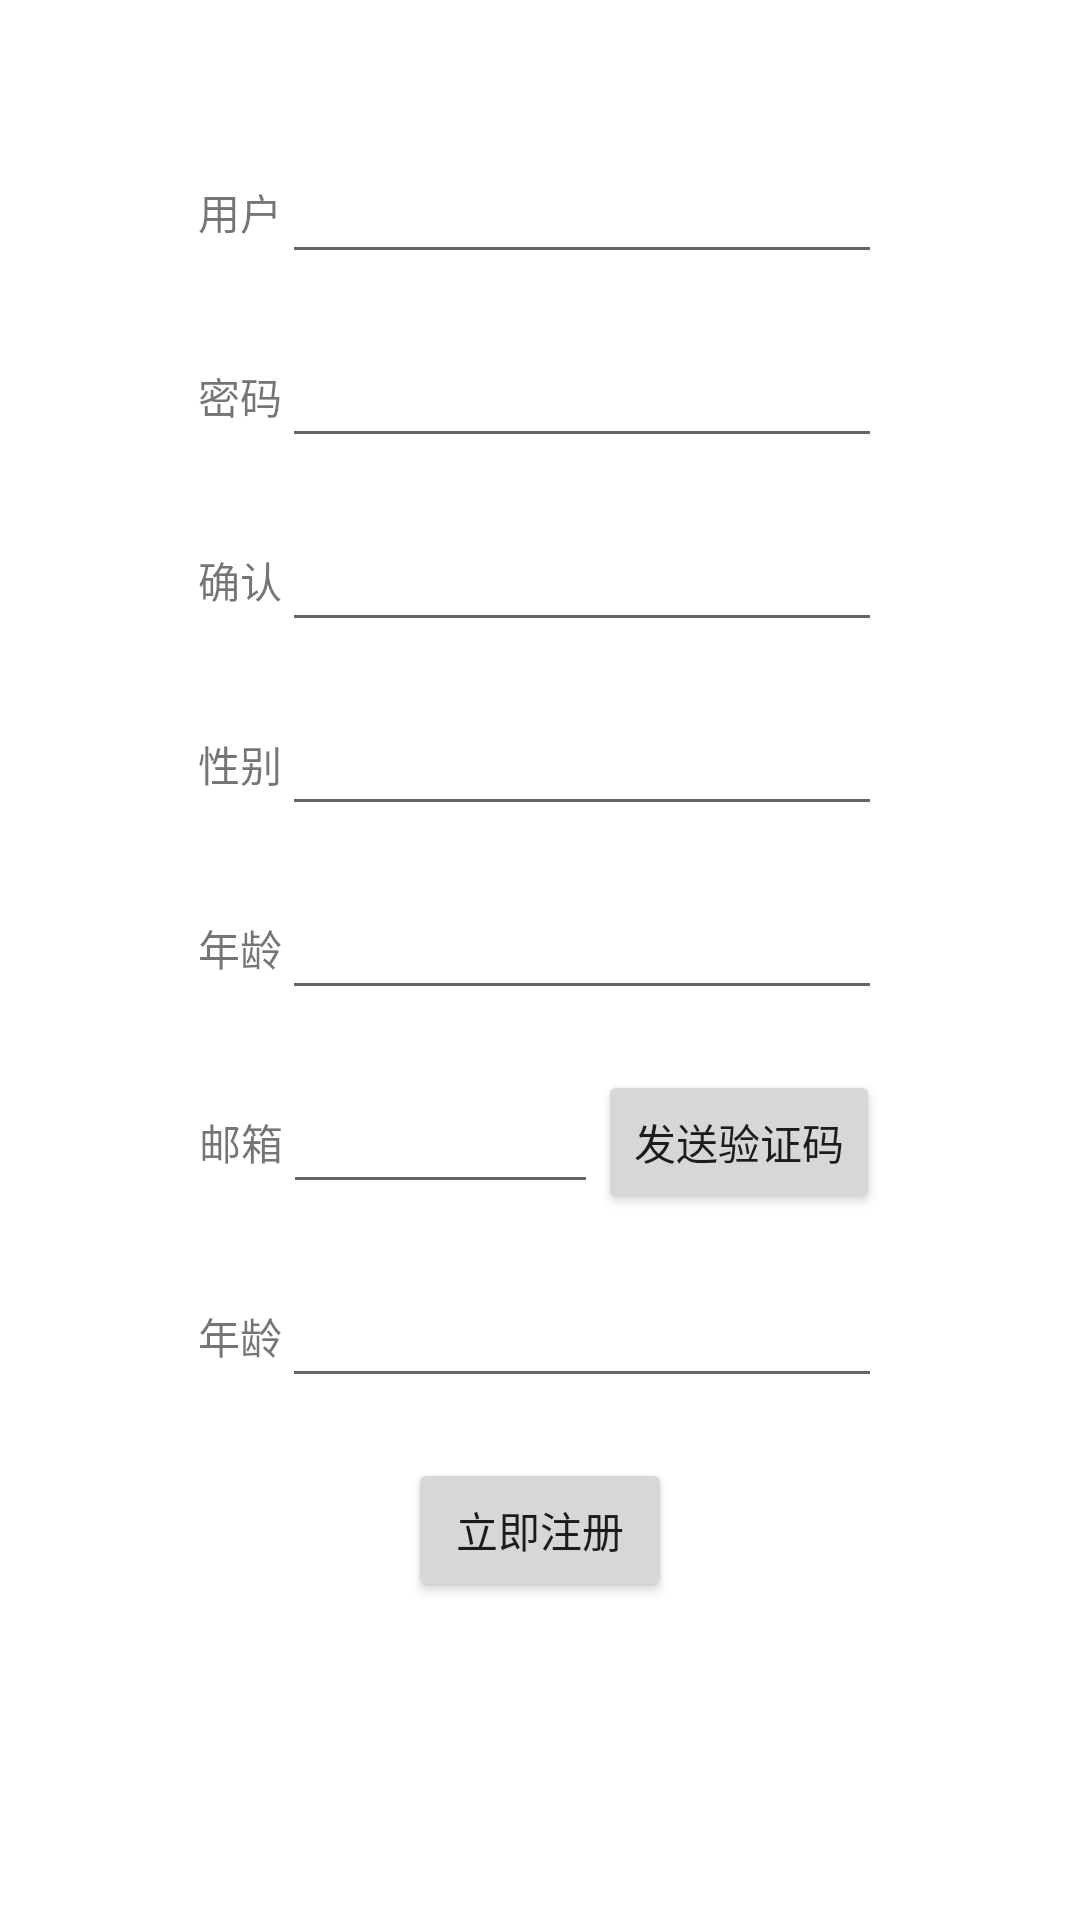

This screen was rendered from an Android layout file. Write that file and the resources it references.
<!-- AndroidManifest.xml: application theme Theme.FRBpro -->
<!-- res/layout/activity_regit.xml -->
<?xml version="1.0" encoding="utf-8"?>
<LinearLayout
        xmlns:android="http://schemas.android.com/apk/res/android"
        xmlns:tools="http://schemas.android.com/tools"
        xmlns:app="http://schemas.android.com/apk/res-auto"
        android:layout_width="match_parent"
        android:layout_height="match_parent"
        tools:context=".LoginActivity"
        android:orientation="vertical">
    <LinearLayout android:layout_width="wrap_content"
                  android:layout_height="wrap_content"
                  android:layout_gravity="center"
                  android:layout_marginTop="50dp">
        <TextView
                android:layout_width="wrap_content"
                android:layout_height="wrap_content"
                android:text="用户"
                android:layout_gravity="center"/>
        <EditText
                android:id="@+id/username"
                android:layout_width="200dp"
                android:layout_height="wrap_content"
                android:layout_gravity="center"/>

    </LinearLayout>

    <LinearLayout android:layout_width="wrap_content"
                  android:layout_height="wrap_content"
                  android:layout_gravity="center"
                  android:layout_marginTop="20dp">
        <TextView
                android:layout_width="wrap_content"
                android:layout_height="wrap_content"
                android:text="密码"
                android:layout_gravity="center"/>
        <EditText
                android:id="@+id/code"
                android:layout_width="200dp"
                android:layout_height="wrap_content"
                android:layout_gravity="center"/>
    </LinearLayout>

    <LinearLayout android:layout_width="wrap_content"
                  android:layout_height="wrap_content"
                  android:layout_gravity="center"
                  android:layout_marginTop="20dp">
        <TextView
                android:layout_width="wrap_content"
                android:layout_height="wrap_content"
                android:text="确认"
                android:layout_gravity="center"/>
        <EditText
                android:id="@+id/code_again"
                android:layout_width="200dp"
                android:layout_height="wrap_content"
                android:layout_gravity="center"/>
    </LinearLayout>

    <LinearLayout android:layout_width="wrap_content"
                  android:layout_height="wrap_content"
                  android:layout_gravity="center"
                  android:layout_marginTop="20dp">
        <TextView
                android:layout_width="wrap_content"
                android:layout_height="wrap_content"
                android:text="性别"
                android:layout_gravity="center"/>
        <EditText
                android:id="@+id/sex"
                android:layout_width="200dp"
                android:layout_height="wrap_content"
                android:layout_gravity="center"/>
    </LinearLayout>


    <LinearLayout android:layout_width="wrap_content"
                  android:layout_height="wrap_content"
                  android:layout_gravity="center"
                  android:layout_marginTop="20dp">
        <TextView
                android:layout_width="wrap_content"
                android:layout_height="wrap_content"
                android:text="年龄"
                android:layout_gravity="center"/>
        <EditText
                android:id="@+id/age"
                android:layout_width="200dp"
                android:layout_height="wrap_content"
                android:layout_gravity="center"/>
    </LinearLayout>

    <LinearLayout android:layout_width="wrap_content"
                  android:layout_height="wrap_content"
                  android:layout_gravity="center"
                  android:layout_marginTop="20dp">
        <TextView
                android:layout_width="wrap_content"
                android:layout_height="wrap_content"
                android:text="邮箱"
                android:layout_gravity="center"/>
        <EditText
                android:id="@+id/email"
                android:layout_width="105dp"
                android:layout_height="wrap_content"
                android:layout_gravity="center"/>
        <Button android:id="@+id/emailButton"
                android:layout_width="wrap_content"
                android:layout_height="wrap_content"
        android:text="发送验证码"/>
    </LinearLayout>

    <LinearLayout android:layout_width="wrap_content"
                  android:layout_height="wrap_content"
                  android:layout_gravity="center"
                  android:layout_marginTop="20dp">
        <TextView
                android:layout_width="wrap_content"
                android:layout_height="wrap_content"
                android:text="年龄"
                android:layout_gravity="center"/>
        <EditText
                android:id="@+id/verifCode"
                android:layout_width="200dp"
                android:layout_height="wrap_content"
                android:layout_gravity="center"/>
    </LinearLayout>

    <Button android:id="@+id/regitButton"
            android:layout_width="wrap_content"
            android:layout_height="wrap_content"
            android:text="立即注册"
            android:layout_gravity="center"
            android:layout_marginTop="20dp"
    />

</LinearLayout>
<!-- resources referenced by this layout -->
<resources>
  <style name="Theme.FRBpro" parent="Theme.MaterialComponents.DayNight.DarkActionBar">
          
          <item name="colorPrimary">@color/purple_500</item>
          <item name="colorPrimaryVariant">@color/purple_700</item>
          <item name="colorOnPrimary">@color/white</item>
          
          <item name="colorSecondary">@color/teal_200</item>
          <item name="colorSecondaryVariant">@color/teal_700</item>
          <item name="colorOnSecondary">@color/black</item>
          
          <item name="android:statusBarColor" tools:targetApi="l">?attr/colorPrimaryVariant</item>
          
      </style>
  <!-- not gathered from this repository: default colours our renderer supplied (Android Studio template values) -->
  <color name="purple_500">#FF6200EE</color>
  <color name="purple_700">#FF3700B3</color>
  <color name="teal_200">#FF03DAC5</color>
  <color name="teal_700">#FF018786</color>
  <color name="black">#FF000000</color>
  <color name="white">#FFFFFFFF</color>
</resources>
